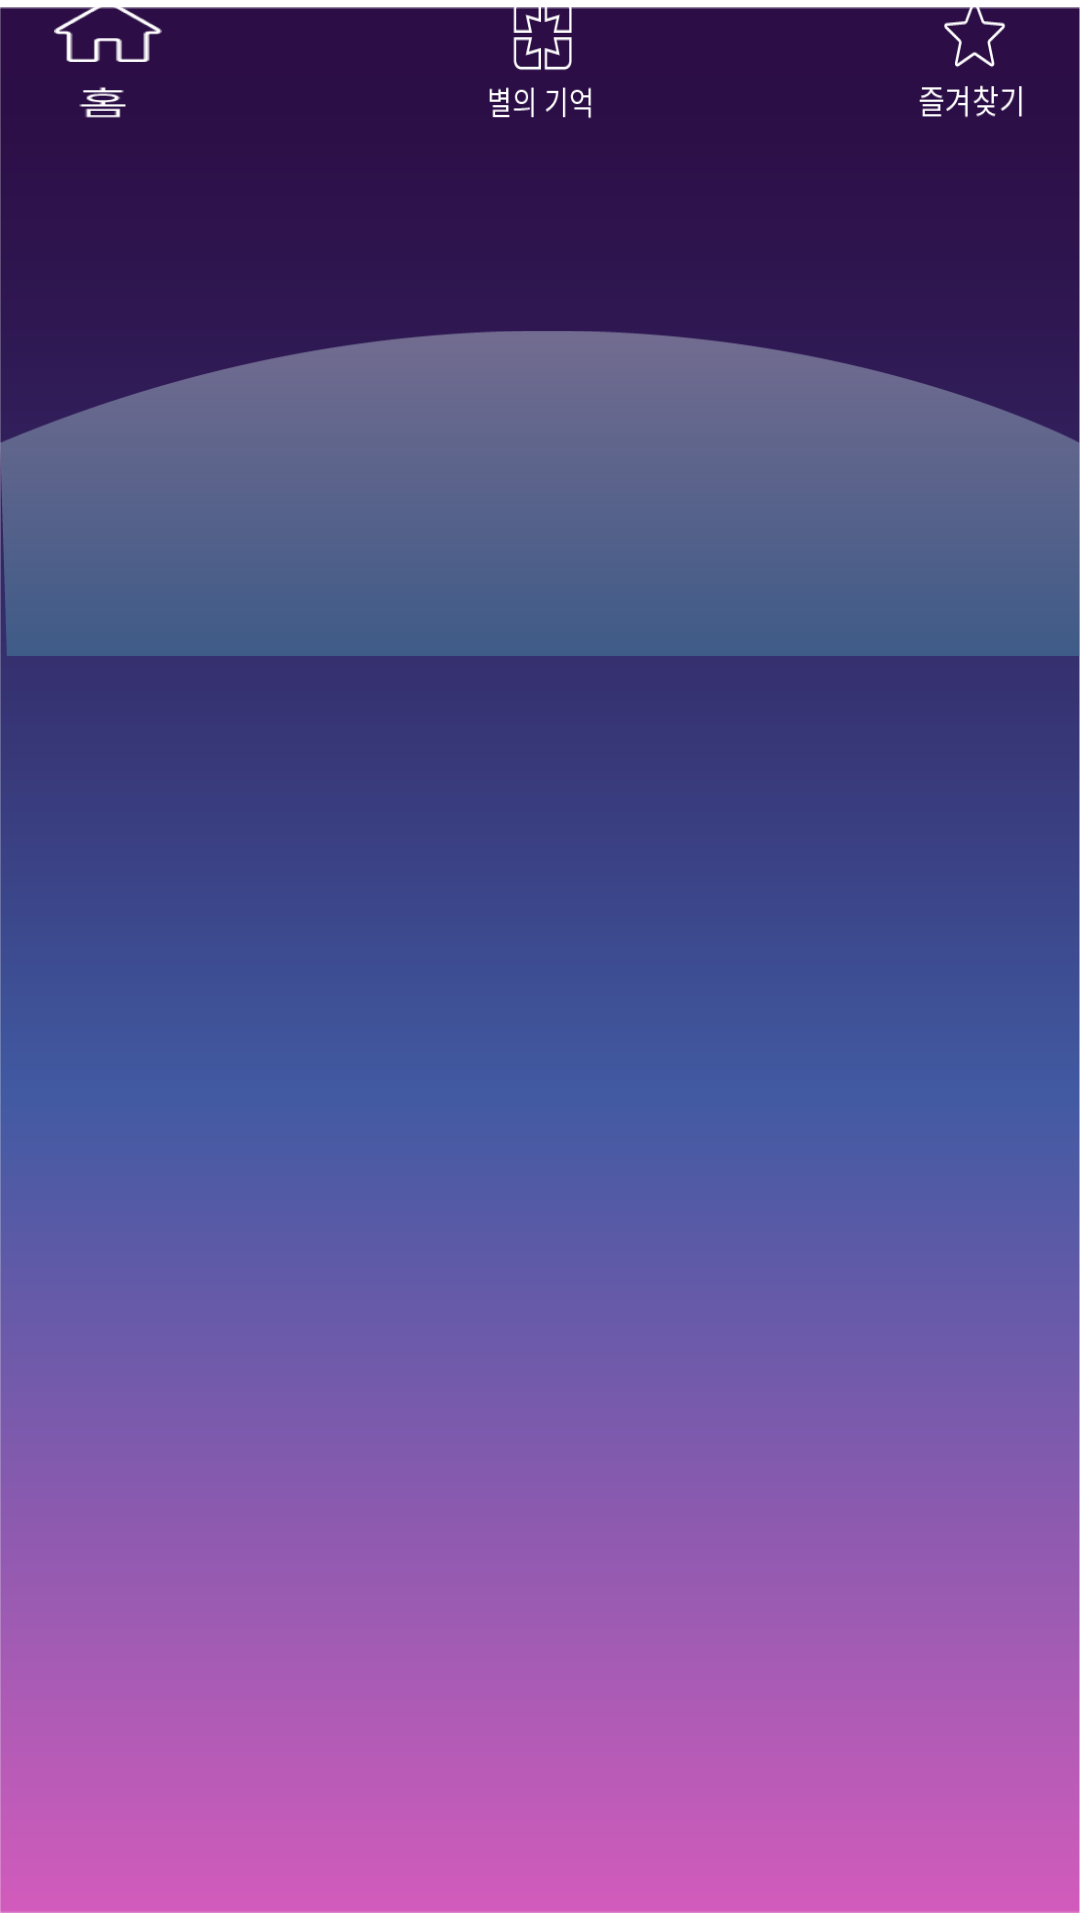

The Android layout XML behind this screen, and the referenced resources:
<!-- AndroidManifest.xml: application theme Theme.PolyStar -->
<!-- res/layout/activity_main.xml -->
<?xml version="1.0" encoding="utf-8"?>
<androidx.constraintlayout.widget.ConstraintLayout xmlns:android="http://schemas.android.com/apk/res/android"
    xmlns:app="http://schemas.android.com/apk/res-auto"
    xmlns:tools="http://schemas.android.com/tools"
    android:layout_width="match_parent"
    android:layout_height="match_parent"
    tools:context=".MainActivity">

    <ImageView
        android:id="@+id/imageView3"
        android:layout_width="wrap_content"
        android:layout_height="wrap_content"
        android:src="@drawable/bg_2"
        tools:layout_editor_absoluteX="0dp"
        tools:layout_editor_absoluteY="0dp" />

    <ImageView
        android:id="@+id/imageView4"
        android:layout_width="wrap_content"
        android:layout_height="wrap_content"
        android:src="@drawable/ground"
        tools:layout_editor_absoluteX="0dp"
        tools:layout_editor_absoluteY="518dp" />

    <LinearLayout
        android:layout_width="match_parent"
        android:layout_height="50dp"
        tools:layout_editor_absoluteX="0dp"
        tools:layout_editor_absoluteY="681dp">

        <LinearLayout
            android:layout_width="0dp"
            android:layout_height="wrap_content"
            android:layout_weight="5"/>

        <Button
            android:id="@+id/button1"
            android:layout_width="0dp"
            android:layout_height="wrap_content"
            android:layout_weight="10"
            android:background="@drawable/nav_3"
             />

        <LinearLayout
            android:layout_width="0dp"
            android:layout_height="wrap_content"
            android:layout_weight="30"/>

        <Button
            android:id="@+id/button2"
            android:layout_width="0dp"
            android:layout_height="wrap_content"
            android:layout_weight="10"
            android:background="@drawable/nav_1"
             />
        <LinearLayout
            android:layout_width="0dp"
            android:layout_height="wrap_content"
            android:layout_weight="30"/>

        <Button
            android:id="@+id/button3"
            android:layout_width="0dp"
            android:layout_height="wrap_content"
            android:layout_weight="10"
            android:background="@drawable/nav_2"/>

        <LinearLayout
            android:layout_width="0dp"
            android:layout_height="wrap_content"
            android:layout_weight="5"/>
    </LinearLayout>


</androidx.constraintlayout.widget.ConstraintLayout>
<!-- resources referenced by this layout -->
<resources>
  <!-- drawable bg_2: png bitmap (drawable-mdpi, 13166 bytes) -->
  <!-- drawable ground: png bitmap (drawable-mdpi, 5203 bytes) -->
  <!-- drawable nav_1: png bitmap (drawable-mdpi, 1985 bytes) -->
  <!-- drawable nav_2: png bitmap (drawable-mdpi, 2320 bytes) -->
  <!-- drawable nav_3: png bitmap (drawable-mdpi, 1011 bytes) -->
  <style name="Theme.PolyStar" parent="Theme.MaterialComponents.DayNight.DarkActionBar">
          
          <item name="colorPrimary">@color/purple_500</item>
          <item name="colorPrimaryVariant">@color/purple_700</item>
          <item name="colorOnPrimary">@color/white</item>
          
          <item name="colorSecondary">@color/teal_200</item>
          <item name="colorSecondaryVariant">@color/teal_700</item>
          <item name="colorOnSecondary">@color/black</item>
          
          <item name="android:statusBarColor" tools:targetApi="l">?attr/colorPrimaryVariant</item>
          
      </style>
  <!-- not gathered from this repository: default colours our renderer supplied (Android Studio template values) -->
  <color name="purple_500">#FF6200EE</color>
  <color name="purple_700">#FF3700B3</color>
  <color name="teal_200">#FF03DAC5</color>
  <color name="teal_700">#FF018786</color>
  <color name="black">#FF000000</color>
  <color name="white">#FFFFFFFF</color>
</resources>
